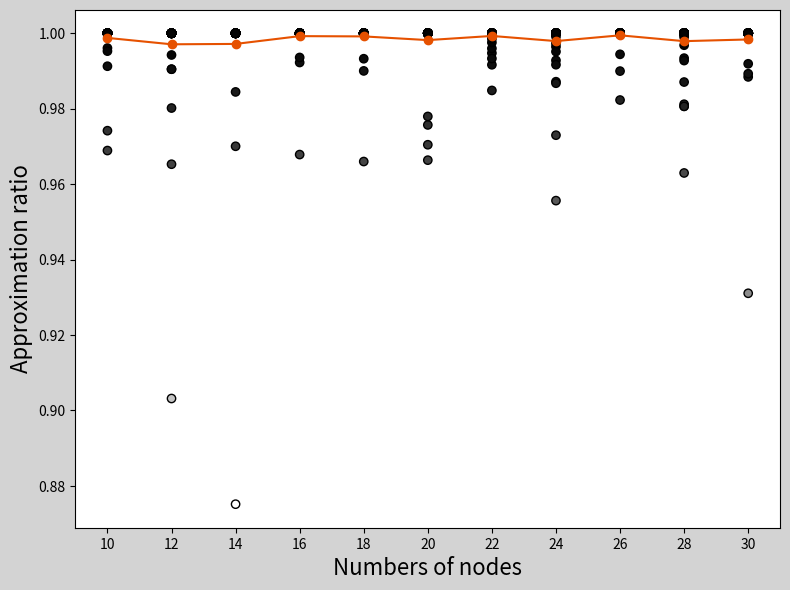
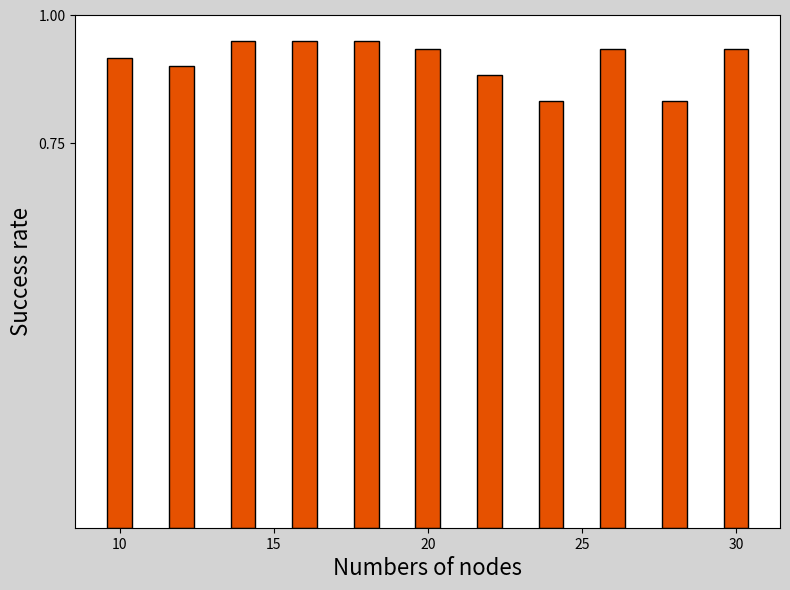

These charts were generated, in order, by the following Python code:
import matplotlib.pyplot as plt
import matplotlib.colors as mcolors
import matplotlib.cm as cm
import numpy as np

def success_func(lst):
    count = sum(1 for x in lst if x == 1)
    return count/len(lst)

data = {
    10:[0.968894535655753,1,1,1,1,1,1,1,1,1,1,1,0.996070405432409,1,1,1,0.995251489077555,1,1,1,
        1,1,1,1,1,1,1,1,1,1,1,1,1,1,1,1,1,1,1,1,
        1,1,1,0.991252100893677,1,1,1,1,1,1,1,1,1,1,1,0.974162148862054,1,1,1,1],
    12:[1,0.980165971,1,1,1,1,1,1,1,1,0.903159348,1,1,1,1,1,1,1,1,0.994228417,
        1,1,1,1,1,1,1,1,1,1,1,1,1,1,1,1,1,1,1,1,
        1,1,1,1,1,0.990463896,1,1,1,1,1,1,1,0.965272094,1,1,0.990456851,1,1,1],
    14:[1,1,1,1,1,1,1,1,1,1,1,1,1,1,0.970026974,1,1,1,1,1,
        1,1,1,1,1,1,1,1,1,1,1,1,1,1,1,1,0.984437688,1,1,1,
        0.875147484,1,1,1,1,1,1,1,1,1,1,1,1,1,1,1,1,1,1,1,],
    16:[1,1,1,1,1,1,1,1,1,1,0.967829639,1,1,1,1,1,1,1,0.992236271,0.993572327,
        1,1,1,1,1,1,1,1,1,1,1,1,1,1,1,1,1,1,1,1,
        1,1,1,1,1,1,1,1,1,1,1,1,1,1,1,1,1,1,1,1],
    18:[1,1,1,1,1,1,1,1,1,1,1,1,1,1,1,1,1,1,1,0.990009191,
        1,1,1,1,1,1,1,1,1,1,1,1,1,1,1,0.965983183,1,1,1,1,
        1,1,1,1,1,1,1,1,1,1,1,1,1,1,1,1,0.993237351,1,1,1],
    20:[1,1,1,1,1,1,1,1,1,0.97568694,1,0.970432795,1,1,1,1,1,1,1,1,
        1,1,1,1,1,1,1,1,1,0.977936079,1,1,1,1,1,1,1,1,1,1,
        1,1,1,1,1,1,1,0.966346205,1,1,1,1,1,1,1,1,1,1,1,1],
    22:[0.994733085,1,1,1,1,1,0.995965446,1,1,0.991632794,1,1,1,1,1,1,1,1,1,1,
        1,1,1,1,1,1,1,1,1,1,1,1,1,1,1,1,1,1,1,1,
        1,0.98482967,1,1,1,1,0.993292475,1,1,1,1,0.997533982,1,1,1,0.998527221,1,1,1,1],
    24:[1,1,1,0.987145531,1,1,0.992796382,0.972965103,1,1,1,1,1,1,1,1,1,1,1,1,
        1,1,0.999100567,1,1,1,1,0.986742457,1,1,1,0.991650964,1,1,1,0.996422845,1,0.995122596,1,1,
        1,1,1,1,1,1,1,1,1,1,1,1,0.997299168,1,1,1,0.95561991,1,1,1],
    26:[1,1,1,1,1,1,1,1,0.989958102,1,1,1,1,1,0.999631476,1,1,1,1,1,
        1,1,1,1,1,1,1,1,1,1,1,1,1,1,1,1,1,0.98228803,1,1,
        1,1,1,1,1,1,1,1,1,1,1,1,1,1,1,1,1,1,0.994404276,1],
    28:[0.993393872,1,1,0.999414923,1,1,1,1,1,1,1,1,1,1,0.962951394,1,1,1,1,0.9806429,
        1,1,1,1,1,1,1,1,1,1,1,1,0.99681724,1,1,1,1,1,1,1,
        0.981176787,0.987056941,1,0.992746318,1,1,1,1,1,0.980602663,1,0.998969674,1,1,1,1,1,1,1,1],
    30:[1,1,1,1,1,1,1,1,1,1,1,1,1,1,1,1,1,1,1,1,
        1,0.931057293,1,1,1,1,1,1,1,1,1,1,1,0.988418499,1,1,1,1,1,1,
        1,1,1,0.989264592,1,1,1,0.991895901,1,1,1,1,1,1,1,1,1,1,1,1]
}

nodes = list(range(10, 31, 2))
y_averages = [np.mean(data[node]) for node in nodes]
y_data = [y for values in data.values() for y in values]
x_data = [node for node in nodes for _ in data[node]]

plt.figure(figsize=(8, 6), dpi=120, facecolor='lightgray')
distances = [abs(y - y_averages[nodes.index(x)]) for x, y in zip(x_data, y_data)]
norm = plt.Normalize(min(distances), max(distances))
cmap = mcolors.LinearSegmentedColormap.from_list('black_white', ['black', 'white'])
plt.plot(nodes, y_averages, marker='o', linestyle='-', color='#E65100')
plt.xticks(nodes)
scatter = plt.scatter(x_data, y_data, c=distances, cmap=cmap, norm=norm, edgecolor='k')
plt.xlabel('Numbers of nodes', fontsize=16)
plt.ylabel('Approximation ratio', fontsize=16)
plt.tight_layout()
plt.show()


rate_list = [success_func(lst) for lst in list(data.values())]

plt.figure(figsize=(8, 6), dpi=120, facecolor='lightgray')
plt.bar(nodes, rate_list, color='#E65100', edgecolor='black')
plt.xticks([10,15,20,25,30])
plt.yticks([0.75,1.00])
plt.xlabel('Numbers of nodes', fontsize=16)
plt.ylabel('Success rate', fontsize=16)
plt.tight_layout()
plt.show()